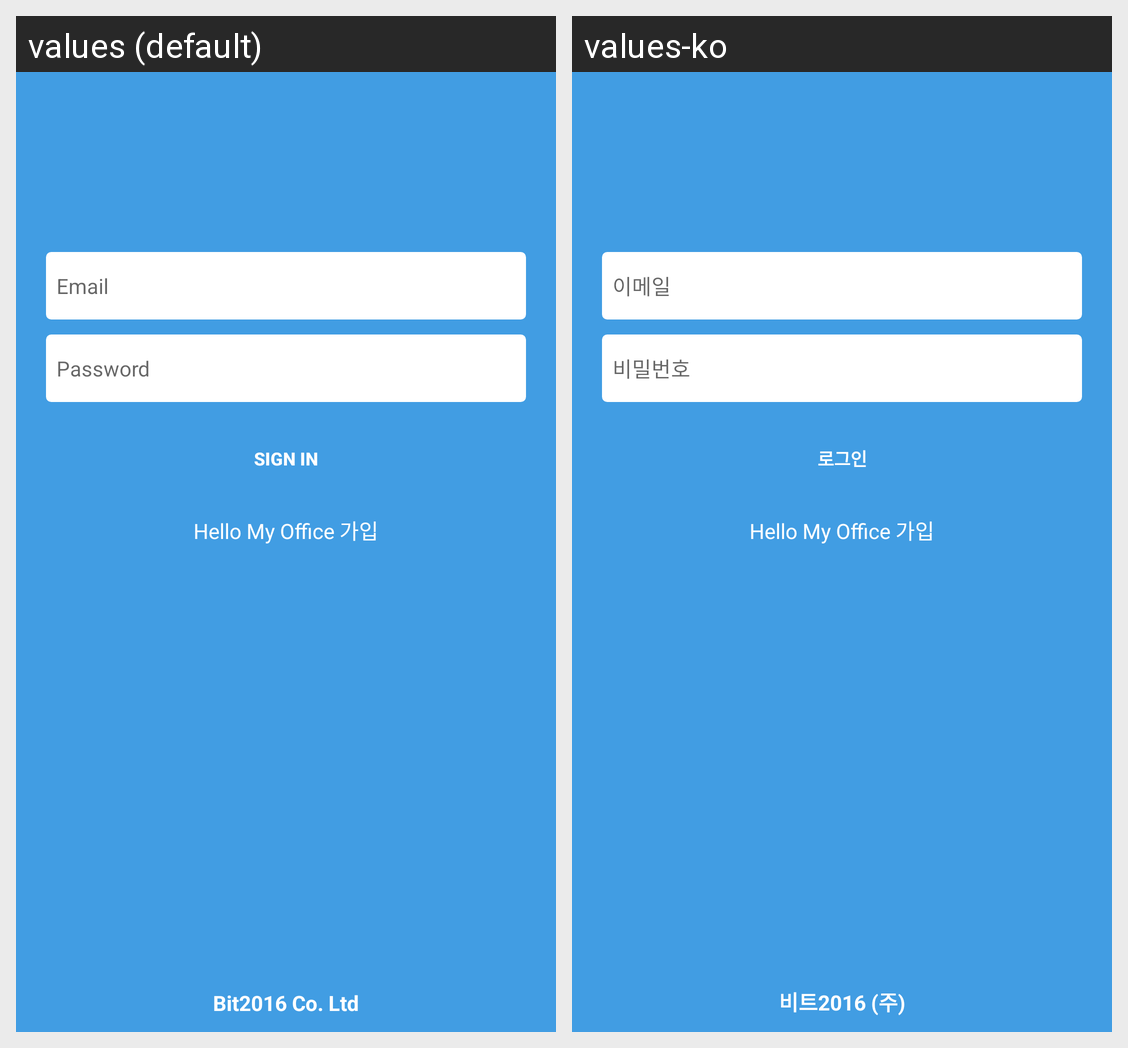

Here is an Android app screen in its default locale and in the app's own translations. Write out the translated-string differences for the strings that appear on this screen.
Android screen res/layout/activity_main.xml rendered under 2 locales, left to right: values (default), values-ko. Device: Nexus 5 (rendered at 1080×1920; each locale shown at half size, 540×960, under a caption strip naming it); theme SplashTheme.
Strings drawn on this screen, with the default value and each locale's value (text and hints the layout hard-codes, and strings that could not be matched under every locale, appear in the picture but are not listed):

login_email_hint
  values: Email
  values-ko: 이메일

login_password_hint
  values: Password
  values-ko: 비밀번호

btn_text_login
  values: Sign in
  values-ko: 로그인

copyright
  values: Bit2016 Co. Ltd
  values-ko: 비트2016 (주)
